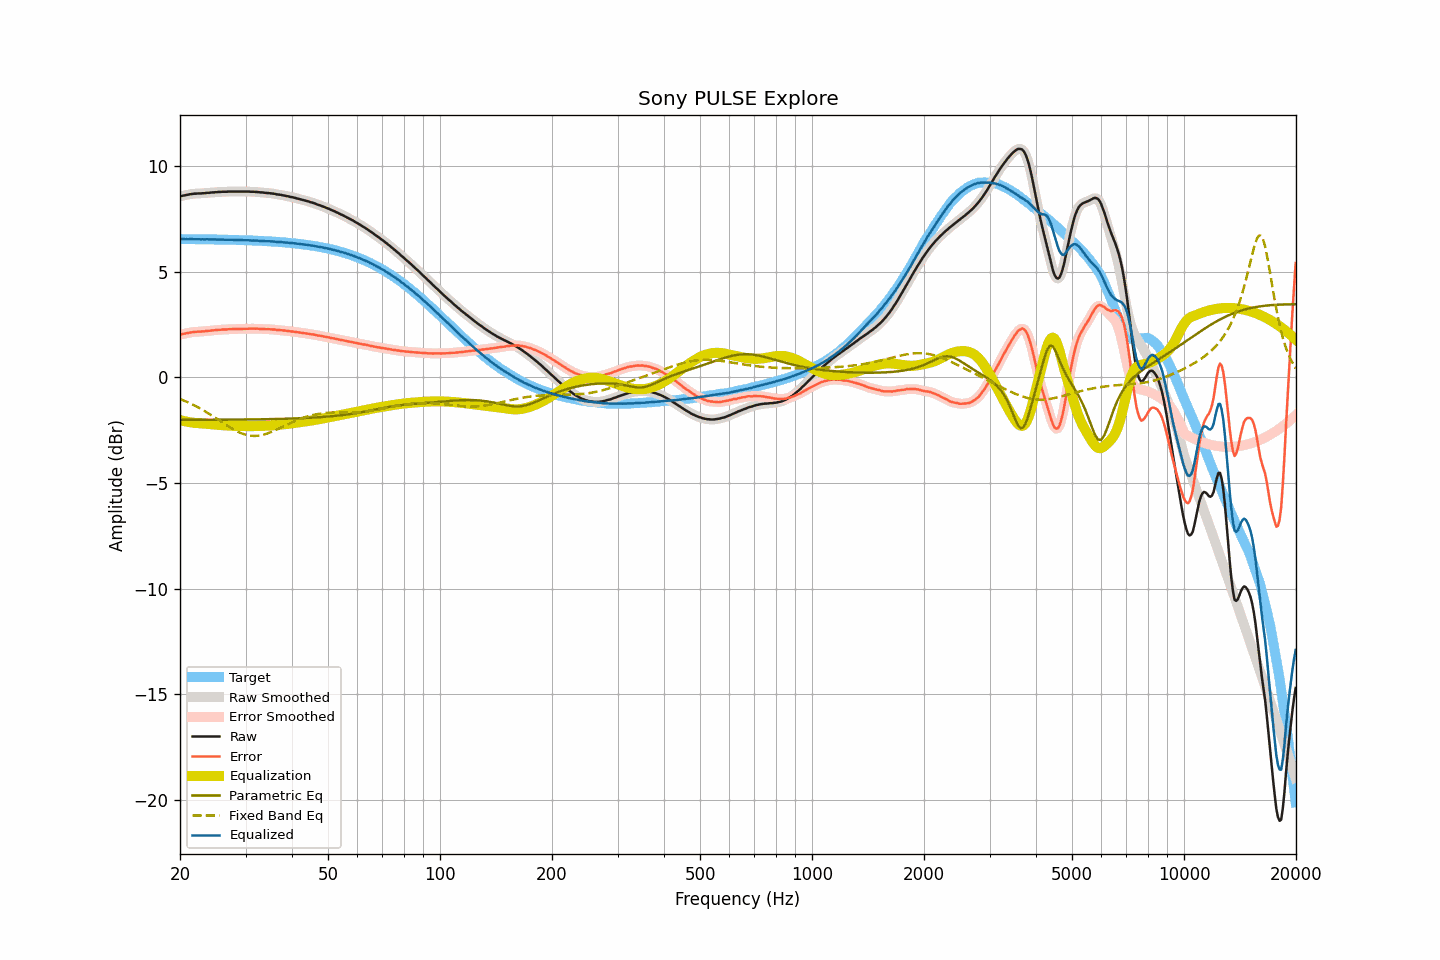

The data file committed next to this chart (first rows):
frequency, raw, smoothed, error, error_smoothed, equalization, parametric_eq, fixed_band_eq, equalized_raw, equalized_smoothed, target
20.00, 8.57, 8.57, 2.02, 2.02, -2.02, -2.01, -1.02, 6.55, 6.55, 6.55
20.20, 8.59, 8.59, 2.04, 2.04, -2.04, -2.01, -1.05, 6.55, 6.55, 6.55
20.40, 8.61, 8.61, 2.06, 2.06, -2.06, -2.01, -1.08, 6.55, 6.55, 6.55
20.61, 8.62, 8.62, 2.07, 2.07, -2.08, -2.01, -1.11, 6.54, 6.55, 6.55
20.81, 8.64, 8.64, 2.09, 2.09, -2.09, -2.01, -1.15, 6.55, 6.54, 6.55
21.02, 8.65, 8.65, 2.10, 2.11, -2.11, -2.01, -1.18, 6.54, 6.54, 6.55
21.23, 8.67, 8.67, 2.12, 2.12, -2.12, -2.01, -1.22, 6.55, 6.55, 6.55
21.44, 8.68, 8.68, 2.13, 2.13, -2.13, -2.01, -1.25, 6.55, 6.55, 6.54
21.66, 8.69, 8.69, 2.14, 2.15, -2.14, -2.01, -1.29, 6.55, 6.55, 6.54
21.87, 8.70, 8.70, 2.16, 2.15, -2.15, -2.01, -1.33, 6.55, 6.55, 6.54
22.09, 8.70, 8.70, 2.16, 2.16, -2.16, -2.01, -1.37, 6.54, 6.54, 6.54
22.31, 8.71, 8.71, 2.17, 2.16, -2.16, -2.01, -1.41, 6.54, 6.54, 6.54
22.54, 8.71, 8.71, 2.17, 2.17, -2.17, -2.01, -1.45, 6.54, 6.54, 6.54
22.76, 8.71, 8.71, 2.17, 2.17, -2.17, -2.01, -1.49, 6.53, 6.54, 6.54
22.99, 8.72, 8.72, 2.18, 2.18, -2.18, -2.01, -1.54, 6.54, 6.54, 6.54
23.22, 8.72, 8.72, 2.18, 2.18, -2.19, -2.01, -1.58, 6.53, 6.54, 6.54
23.45, 8.73, 8.73, 2.19, 2.19, -2.19, -2.01, -1.63, 6.54, 6.54, 6.54
23.69, 8.74, 8.73, 2.20, 2.20, -2.20, -2.01, -1.67, 6.54, 6.54, 6.54
23.92, 8.74, 8.74, 2.20, 2.21, -2.21, -2.01, -1.72, 6.53, 6.54, 6.53
24.16, 8.75, 8.75, 2.22, 2.22, -2.22, -2.01, -1.77, 6.53, 6.53, 6.53
24.40, 8.76, 8.76, 2.23, 2.22, -2.22, -2.01, -1.82, 6.54, 6.53, 6.53
24.65, 8.76, 8.76, 2.23, 2.23, -2.23, -2.01, -1.87, 6.53, 6.53, 6.53
24.89, 8.77, 8.77, 2.24, 2.24, -2.24, -2.01, -1.92, 6.53, 6.53, 6.53
25.14, 8.77, 8.77, 2.24, 2.24, -2.24, -2.01, -1.97, 6.53, 6.53, 6.53
25.39, 8.78, 8.78, 2.25, 2.25, -2.25, -2.00, -2.02, 6.53, 6.53, 6.53
25.65, 8.78, 8.78, 2.25, 2.26, -2.26, -2.00, -2.07, 6.52, 6.53, 6.53
25.91, 8.79, 8.79, 2.27, 2.26, -2.26, -2.00, -2.12, 6.53, 6.53, 6.52
26.16, 8.79, 8.79, 2.27, 2.27, -2.27, -2.00, -2.17, 6.52, 6.52, 6.52
26.43, 8.79, 8.79, 2.27, 2.27, -2.27, -2.00, -2.22, 6.52, 6.52, 6.52
26.69, 8.79, 8.79, 2.27, 2.27, -2.27, -2.00, -2.27, 6.51, 6.52, 6.52
26.96, 8.80, 8.80, 2.28, 2.28, -2.28, -2.00, -2.32, 6.52, 6.52, 6.52
27.23, 8.80, 8.80, 2.28, 2.28, -2.28, -2.00, -2.36, 6.52, 6.52, 6.52
27.50, 8.80, 8.80, 2.29, 2.29, -2.28, -2.00, -2.41, 6.51, 6.52, 6.51
27.77, 8.80, 8.80, 2.29, 2.29, -2.29, -2.00, -2.45, 6.51, 6.51, 6.51
28.05, 8.80, 8.80, 2.29, 2.29, -2.29, -2.00, -2.49, 6.51, 6.51, 6.51
28.33, 8.80, 8.80, 2.29, 2.29, -2.29, -2.00, -2.53, 6.51, 6.51, 6.51
28.62, 8.80, 8.80, 2.29, 2.29, -2.29, -2.00, -2.57, 6.50, 6.50, 6.51
28.90, 8.80, 8.80, 2.30, 2.30, -2.30, -2.00, -2.61, 6.50, 6.50, 6.50
29.19, 8.80, 8.80, 2.30, 2.30, -2.30, -2.00, -2.64, 6.50, 6.50, 6.50
29.48, 8.80, 8.80, 2.30, 2.30, -2.30, -2.00, -2.67, 6.50, 6.50, 6.50
29.78, 8.80, 8.80, 2.30, 2.30, -2.30, -1.99, -2.69, 6.50, 6.50, 6.50
30.08, 8.80, 8.80, 2.31, 2.31, -2.31, -1.99, -2.72, 6.49, 6.49, 6.49
30.38, 8.80, 8.80, 2.31, 2.31, -2.31, -1.99, -2.74, 6.49, 6.49, 6.49
30.68, 8.80, 8.80, 2.31, 2.31, -2.31, -1.99, -2.75, 6.49, 6.49, 6.49
30.99, 8.79, 8.79, 2.30, 2.31, -2.31, -1.99, -2.76, 6.48, 6.48, 6.48
31.30, 8.79, 8.79, 2.31, 2.31, -2.31, -1.99, -2.77, 6.48, 6.48, 6.48
31.61, 8.79, 8.79, 2.31, 2.31, -2.31, -1.99, -2.77, 6.48, 6.48, 6.48
31.93, 8.78, 8.78, 2.30, 2.31, -2.31, -1.99, -2.77, 6.47, 6.48, 6.48
32.24, 8.78, 8.78, 2.31, 2.30, -2.30, -1.99, -2.77, 6.48, 6.47, 6.47
32.57, 8.77, 8.77, 2.30, 2.30, -2.30, -1.99, -2.76, 6.47, 6.47, 6.47
32.89, 8.76, 8.76, 2.29, 2.30, -2.30, -1.98, -2.74, 6.46, 6.47, 6.46
33.22, 8.76, 8.76, 2.30, 2.29, -2.30, -1.98, -2.73, 6.46, 6.46, 6.46
33.55, 8.75, 8.75, 2.29, 2.29, -2.29, -1.98, -2.71, 6.46, 6.46, 6.46
33.89, 8.74, 8.74, 2.29, 2.29, -2.29, -1.98, -2.69, 6.45, 6.45, 6.45
34.23, 8.73, 8.73, 2.28, 2.28, -2.29, -1.98, -2.66, 6.44, 6.45, 6.45
34.57, 8.73, 8.73, 2.28, 2.28, -2.28, -1.98, -2.64, 6.45, 6.44, 6.44
34.92, 8.72, 8.72, 2.28, 2.28, -2.28, -1.98, -2.61, 6.44, 6.44, 6.44
35.27, 8.71, 8.71, 2.27, 2.28, -2.27, -1.97, -2.58, 6.44, 6.44, 6.44
35.62, 8.70, 8.70, 2.27, 2.27, -2.27, -1.97, -2.55, 6.43, 6.43, 6.43
35.97, 8.69, 8.69, 2.26, 2.26, -2.26, -1.97, -2.51, 6.43, 6.42, 6.43
... 635 more rows
